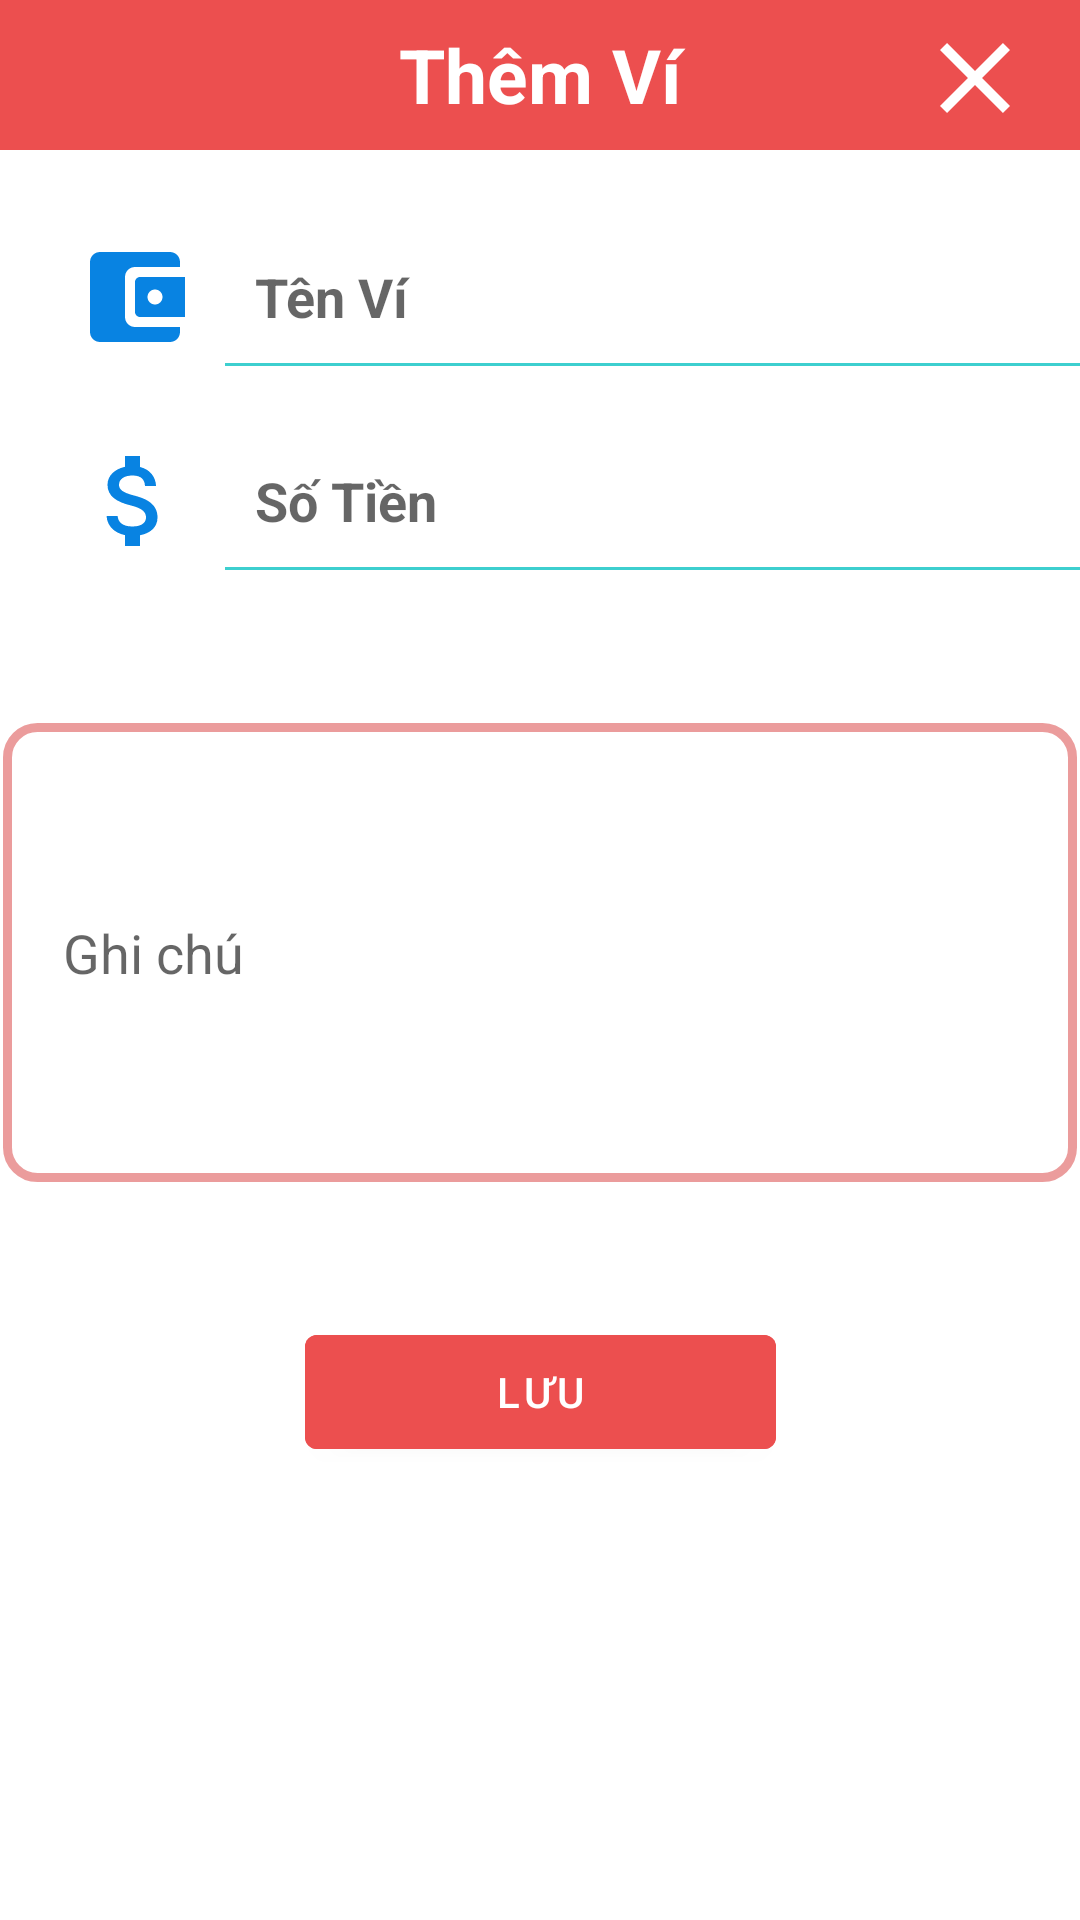

Write the Android layout XML for this screen, with the resource values it uses.
<!-- AndroidManifest.xml: application theme Theme.PuFinance -->
<!-- res/layout/fragment_add_wallet.xml -->
<?xml version="1.0" encoding="utf-8"?>
<FrameLayout xmlns:android="http://schemas.android.com/apk/res/android"
    xmlns:app="http://schemas.android.com/apk/res-auto"
    xmlns:tools="http://schemas.android.com/tools"
    android:layout_width="match_parent"
    android:layout_height="match_parent"
    tools:context=".AddWalletFragment">

    <androidx.constraintlayout.widget.ConstraintLayout
        android:layout_width="match_parent"
        android:layout_height="match_parent"
        android:background="@drawable/botron_white_fgm_addwallet">

        <TextView
            android:id="@+id/textView2"
            android:layout_width="match_parent"
            android:layout_height="50dp"
            android:background="#EC4F4F"
            android:gravity="center"
            android:text="Thêm Ví"
            android:textColor="#FFFFFF"
            android:textSize="25dp"
            android:textStyle="bold"
            app:layout_constraintEnd_toEndOf="parent"
            app:layout_constraintStart_toStartOf="parent"
            app:layout_constraintTop_toTopOf="parent" />

        <TextView
            android:id="@+id/fgm_addwalet_txt_close"
            android:layout_width="wrap_content"
            android:layout_height="wrap_content"
            android:layout_marginTop="6dp"
            android:layout_marginEnd="15dp"
            android:drawableLeft="@drawable/ic_close"
            android:drawableTint="#FFFFFF"
            app:layout_constraintBottom_toBottomOf="@+id/textView2"
            app:layout_constraintEnd_toEndOf="@+id/textView2"
            app:layout_constraintTop_toTopOf="parent"
            app:layout_constraintVertical_bias="0.0" />

        <LinearLayout
            android:id="@+id/linearLayout8"
            android:layout_width="match_parent"
            android:layout_height="wrap_content"
            android:orientation="vertical"
            app:layout_constraintEnd_toEndOf="parent"
            app:layout_constraintStart_toStartOf="parent"
            app:layout_constraintTop_toBottomOf="@+id/textView2">

            <LinearLayout
                android:layout_width="match_parent"
                android:layout_height="48dp"
                android:layout_marginTop="25dp"
                android:orientation="horizontal">

                <TextView
                    android:layout_width="0dp"
                    android:layout_height="match_parent"
                    android:layout_weight="1"
                    android:drawableLeft="@drawable/navmenu_icon_wallet"
                    android:drawableTint="#0883E2"
                    android:gravity="center_vertical"
                    android:paddingLeft="25dp" />

                <EditText
                    android:id="@+id/fgm_addwallet_txt_tenvi"
                    android:layout_width="wrap_content"
                    android:layout_height="match_parent"
                    android:layout_weight="1"
                    android:background="@drawable/line_text"
                    android:ems="10"
                    android:hint="Tên Ví"
                    android:inputType="textPersonName"
                    android:textStyle="bold" />
            </LinearLayout>

            <LinearLayout
                android:layout_width="match_parent"
                android:layout_height="48dp"
                android:layout_marginTop="20dp"
                android:orientation="horizontal">

                <TextView
                    android:layout_width="0dp"
                    android:layout_height="match_parent"
                    android:layout_weight="1"
                    android:drawableLeft="@drawable/ic_money"
                    android:drawableTint="#0883E2"
                    android:gravity="center_vertical"
                    android:paddingLeft="25dp" />

                <EditText
                    android:id="@+id/fgm_addwallet_txt_sotien"
                    android:layout_width="wrap_content"
                    android:layout_height="match_parent"
                    android:layout_weight="1"
                    android:background="@drawable/line_text"
                    android:ems="10"
                    android:hint="Số Tiền"
                    android:inputType="number"
                    android:textStyle="bold" />
            </LinearLayout>
        </LinearLayout>

        <EditText
            android:id="@+id/addtthuchi_txt_ghichu"
            android:layout_width="358dp"
            android:layout_height="153dp"
            android:layout_marginTop="50dp"
            android:background="@drawable/botron_linear_frgmnt_home"
            android:ems="10"
            android:hint="Ghi chú"
            android:inputType="textPersonName"
            android:paddingLeft="20dp"
            app:layout_constraintEnd_toEndOf="parent"
            app:layout_constraintStart_toStartOf="parent"
            app:layout_constraintTop_toBottomOf="@+id/linearLayout8" />

        <Button
            android:id="@+id/fgm_addwallet_btn_luu"
            android:layout_width="157dp"
            android:layout_height="50dp"
            android:layout_marginTop="45dp"
            android:backgroundTint="#EC4F4F"
            android:text="Lưu"
            app:layout_constraintEnd_toEndOf="parent"
            app:layout_constraintStart_toStartOf="parent"
            app:layout_constraintTop_toBottomOf="@+id/addtthuchi_txt_ghichu" />

    </androidx.constraintlayout.widget.ConstraintLayout>

</FrameLayout>
<!-- resources referenced by this layout -->
<resources>
  <!-- drawable botron_linear_frgmnt_home (drawable) -->
  <?xml version="1.0" encoding="utf-8"?>
  <shape xmlns:android="http://schemas.android.com/apk/res/android"
      android:shape="rectangle" android:padding="10dp">
      <corners
          android:bottomRightRadius="10dp"
          android:bottomLeftRadius="10dp"
          android:topLeftRadius="10dp"
          android:topRightRadius="10dp" />
      <solid
          android:color="@color/white"></solid>
      <stroke
          android:color="#BAE47878"
          android:width="3dp"></stroke>
  </shape>
  <!-- drawable botron_white_fgm_addwallet (drawable) -->
  <?xml version="1.0" encoding="utf-8"?>
  <shape xmlns:android="http://schemas.android.com/apk/res/android">
  
      <solid
          android:color="@color/white"></solid>
      <corners
          android:topRightRadius="30dp"
          android:topLeftRadius="30dp"></corners>
  </shape>
  <!-- drawable ic_close (drawable) -->
  <vector android:height="40dp" android:tint="#282727"
      android:viewportHeight="24" android:viewportWidth="24"
      android:width="40dp" xmlns:android="http://schemas.android.com/apk/res/android">
      <path android:fillColor="@android:color/white" android:pathData="M19,6.41L17.59,5 12,10.59 6.41,5 5,6.41 10.59,12 5,17.59 6.41,19 12,13.41 17.59,19 19,17.59 13.41,12z"/>
  </vector>
  <!-- drawable ic_money (drawable) -->
  <vector android:height="40dp" android:tint="#282727"
      android:viewportHeight="24" android:viewportWidth="24"
      android:width="40dp" xmlns:android="http://schemas.android.com/apk/res/android">
      <path android:fillColor="@android:color/white" android:pathData="M11.8,10.9c-2.27,-0.59 -3,-1.2 -3,-2.15 0,-1.09 1.01,-1.85 2.7,-1.85 1.78,0 2.44,0.85 2.5,2.1h2.21c-0.07,-1.72 -1.12,-3.3 -3.21,-3.81V3h-3v2.16c-1.94,0.42 -3.5,1.68 -3.5,3.61 0,2.31 1.91,3.46 4.7,4.13 2.5,0.6 3,1.48 3,2.41 0,0.69 -0.49,1.79 -2.7,1.79 -2.06,0 -2.87,-0.92 -2.98,-2.1h-2.2c0.12,2.19 1.76,3.42 3.68,3.83V21h3v-2.15c1.95,-0.37 3.5,-1.5 3.5,-3.55 0,-2.84 -2.43,-3.81 -4.7,-4.4z"/>
  </vector>
  <!-- drawable line_text (drawable) -->
  <?xml version="1.0" encoding="utf-8"?>
  <layer-list xmlns:android="http://schemas.android.com/apk/res/android" >
      <item
          android:bottom="1dp"
          android:left="-2dp"
          android:right="-2dp"
          android:top="-2dp">
          <shape android:shape="rectangle" >
              <stroke
                  android:width="1dp"
                  android:color="#D012C5C5" />
  
              <solid android:color="#00FFFFFF" />
  
              <padding android:left="10dp"
                  android:right="10dp"
                  android:top="10dp"
                  android:bottom="10dp" />
          </shape>
      </item>
  
  </layer-list>
  <!-- drawable navmenu_icon_wallet (drawable) -->
  <vector android:height="40dp" android:tint="#BC8A7A"
      android:viewportHeight="24" android:viewportWidth="24"
      android:width="40dp" xmlns:android="http://schemas.android.com/apk/res/android">
      <path android:fillColor="@android:color/white" android:pathData="M10,16L10,8c0,-1.1 0.89,-2 2,-2h9L21,5c0,-1.1 -0.9,-2 -2,-2L5,3c-1.11,0 -2,0.9 -2,2v14c0,1.1 0.89,2 2,2h14c1.1,0 2,-0.9 2,-2v-1h-9c-1.11,0 -2,-0.9 -2,-2zM13,8c-0.55,0 -1,0.45 -1,1v6c0,0.55 0.45,1 1,1h9L22,8h-9zM16,13.5c-0.83,0 -1.5,-0.67 -1.5,-1.5s0.67,-1.5 1.5,-1.5 1.5,0.67 1.5,1.5 -0.67,1.5 -1.5,1.5z"/>
  </vector>
  <style name="Theme.PuFinance" parent="Theme.MaterialComponents.DayNight.DarkActionBar">
          
          <item name="colorPrimary">@color/purple_500</item>
          <item name="colorPrimaryVariant">@color/purple_700</item>
          <item name="colorOnPrimary">@color/white</item>
          
          <item name="colorSecondary">@color/teal_200</item>
          <item name="colorSecondaryVariant">@color/teal_700</item>
          <item name="colorOnSecondary">@color/black</item>
          
          <item name="android:statusBarColor" tools:targetApi="l">?attr/colorPrimaryVariant</item>
          
      </style>
  <!-- not gathered from this repository: default colours our renderer supplied (Android Studio template values) -->
  <color name="purple_500">#FF6200EE</color>
  <color name="purple_700">#FF3700B3</color>
  <color name="teal_200">#FF03DAC5</color>
  <color name="teal_700">#FF018786</color>
  <color name="black">#FF000000</color>
  <color name="white">#FFFFFFFF</color>
</resources>
